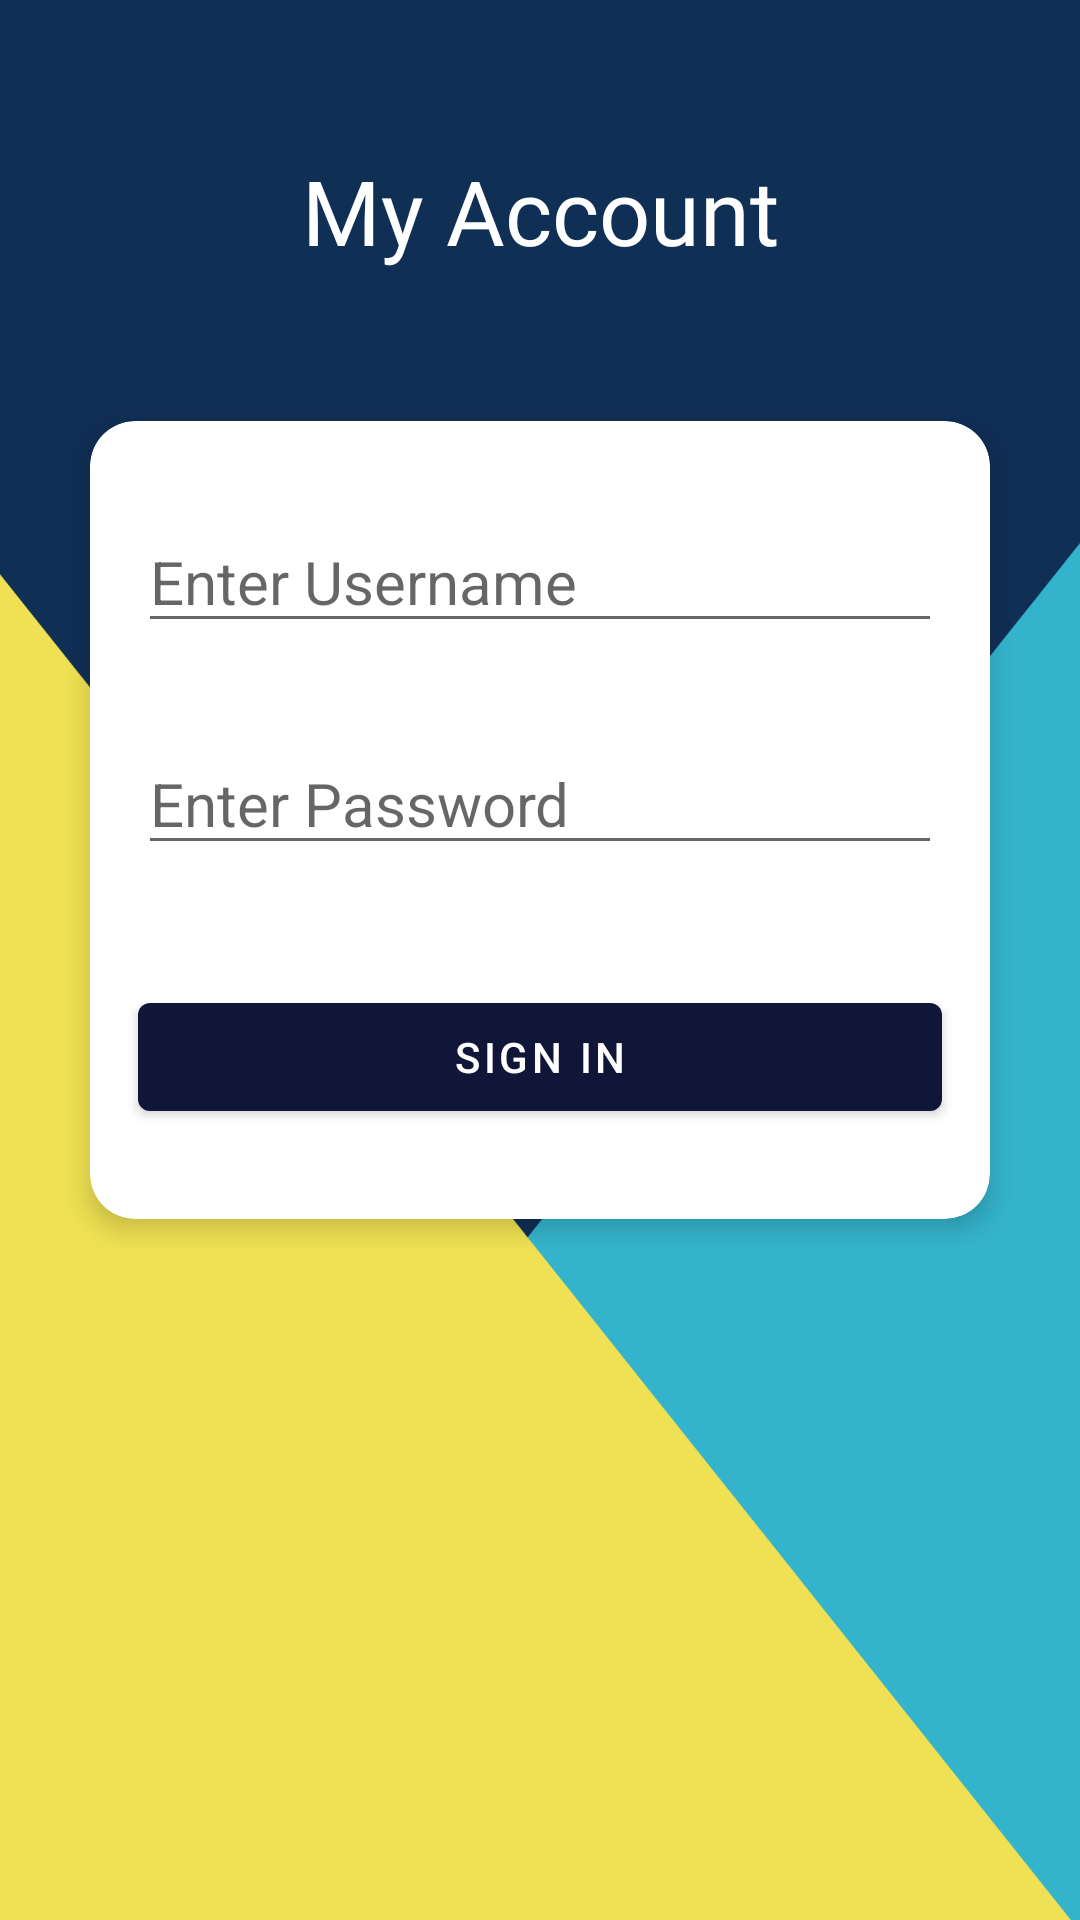

This screen was rendered from an Android layout file. Write that file and the resources it references.
<!-- AndroidManifest.xml: activity theme TitleTheme.StudyUp -->
<!-- res/layout/activity_login.xml -->
<?xml version="1.0" encoding="utf-8"?>
<LinearLayout xmlns:android="http://schemas.android.com/apk/res/android"
    xmlns:app="http://schemas.android.com/apk/res-auto"
    xmlns:tools="http://schemas.android.com/tools"
    android:id="@+id/item"
    android:layout_width="match_parent"
    android:layout_height="match_parent"
    android:background="@drawable/login"
    android:orientation="vertical"
    tools:context=".LoginActivity">


    <TextView
        android:layout_width="match_parent"
        android:layout_height="wrap_content"
        android:layout_marginTop="50dp"
        android:fontFamily="@font/viga"
        android:gravity="center_horizontal"
        android:text="My Account"
        android:textColor="@color/white"
        android:textSize="30sp" />

    <androidx.cardview.widget.CardView
        android:layout_width="match_parent"
        android:layout_height="wrap_content"
        android:layout_marginStart="30dp"
        android:layout_marginTop="50dp"
        android:layout_marginEnd="30dp"
        app:cardCornerRadius="15dp"
        app:cardElevation="5dp">

        <LinearLayout
            android:layout_width="match_parent"
            android:layout_height="wrap_content"
            android:orientation="vertical">

            <EditText
                android:id="@+id/username_login_id"
                android:layout_width="match_parent"
                android:layout_height="wrap_content"
                android:layout_marginStart="16dp"
                android:layout_marginTop="30dp"
                android:layout_marginEnd="16dp"
                android:hint="Enter Username"
                android:textSize="20sp" />

            <EditText
                android:id="@+id/password_login_id"
                android:layout_width="match_parent"
                android:layout_height="wrap_content"
                android:layout_marginStart="16dp"
                android:layout_marginTop="30dp"
                android:layout_marginEnd="16dp"
                android:ems="10"
                android:hint="Enter Password"
                android:inputType="textPassword"
                android:textSize="20sp" />

            <Button
                android:id="@+id/sign_in_id"
                android:layout_width="match_parent"
                android:layout_height="wrap_content"
                android:layout_gravity="bottom"
                android:layout_marginStart="16dp"
                android:layout_marginTop="40dp"
                android:layout_marginEnd="16dp"
                android:layout_marginBottom="30dp"
                android:text="Sign in"
                />
        </LinearLayout>

    </androidx.cardview.widget.CardView>

</LinearLayout>
<!-- resources referenced by this layout -->
<resources>
  <color name="white">#FFFFFFFF</color>
  <!-- drawable login: png bitmap (drawable-v24, 27942 bytes) -->
  <style name="TitleTheme.StudyUp" parent="Theme.MaterialComponents.DayNight.DarkActionBar">
          
          <item name="colorPrimary">@color/dark_blue</item>
          <item name="colorPrimaryVariant">@color/dark_blue</item>
          <item name="colorOnPrimary">@color/white</item>
          
          <item name="colorSecondary">@color/teal_200</item>
          <item name="colorSecondaryVariant">@color/teal_700</item>
          <item name="colorOnSecondary">@color/black</item>
          
          <item name="android:statusBarColor" tools:targetApi="l">?attr/colorPrimaryVariant</item>
          
      </style>
  <color name="dark_blue">#101637</color>
  <color name="teal_200">#FF03DAC5</color>
  <color name="teal_700">#FF018786</color>
  <color name="black">#FF000000</color>
</resources>
